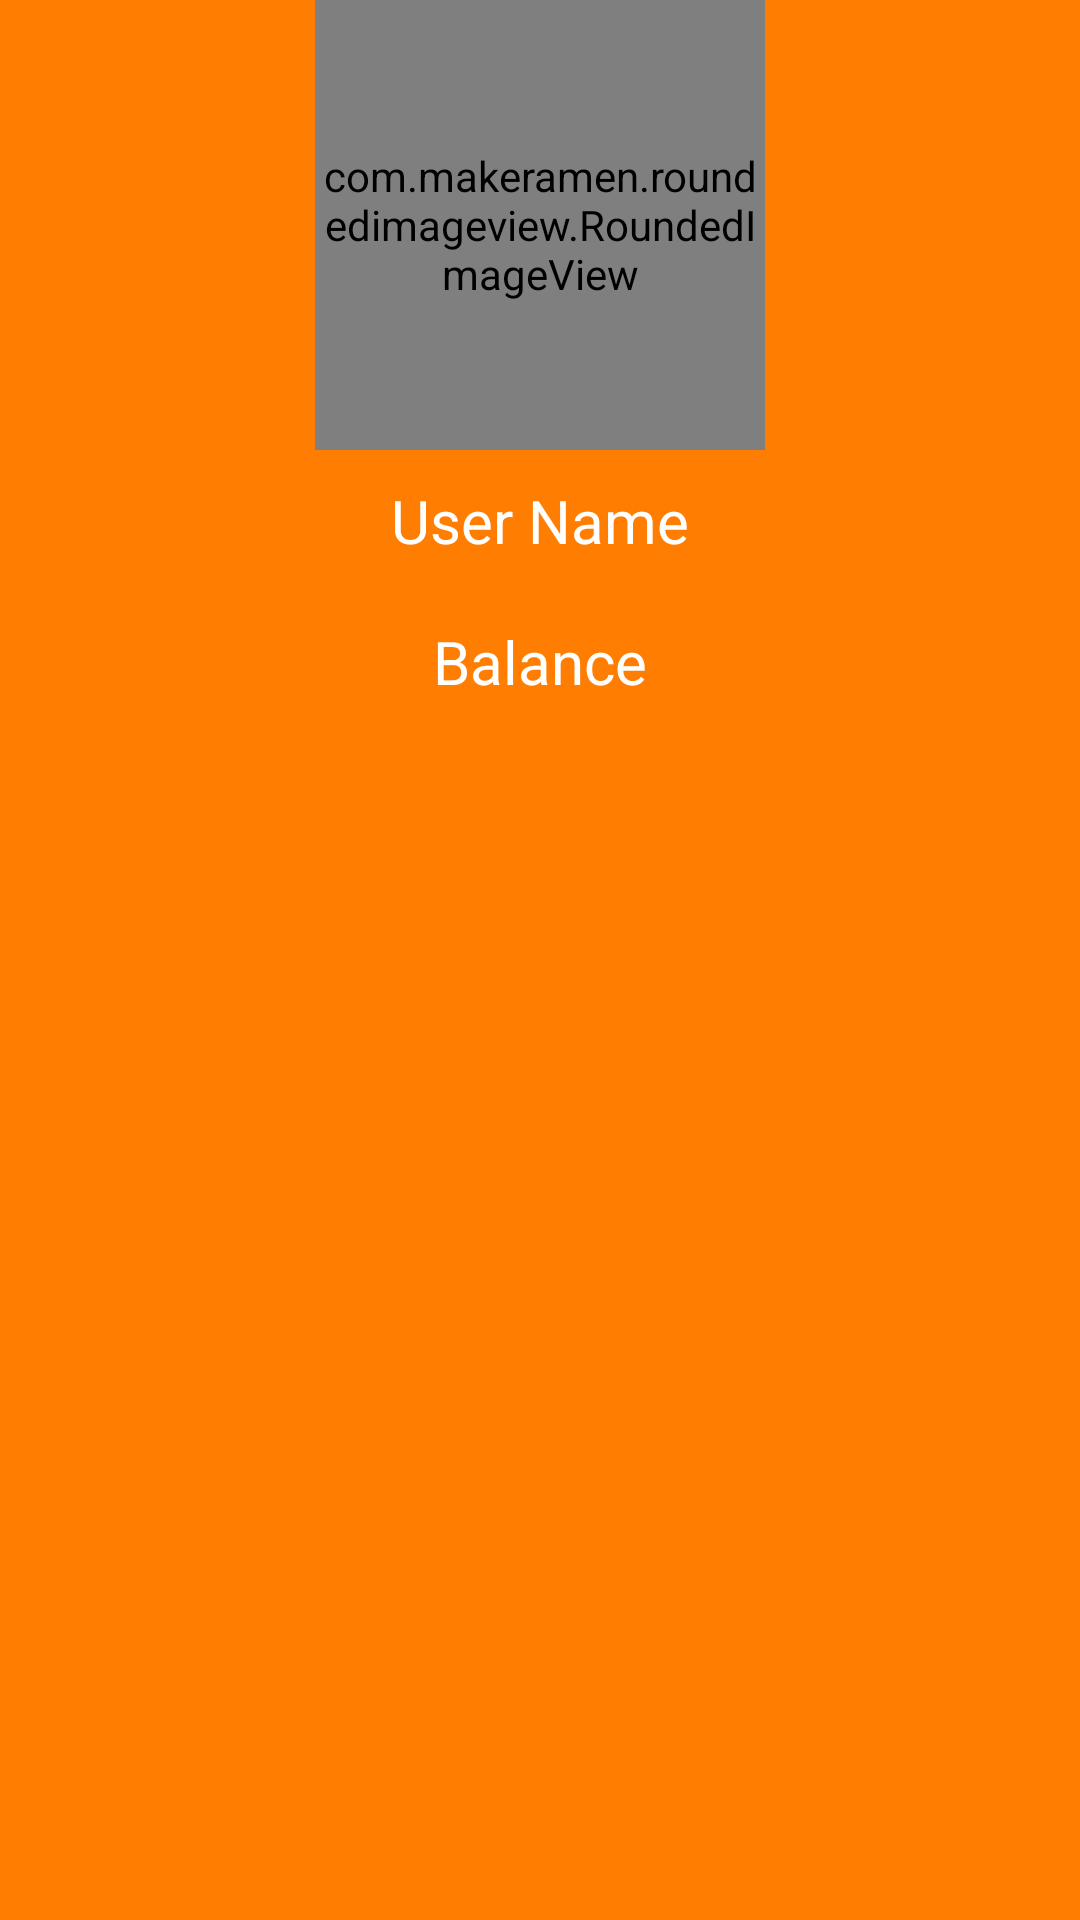

Reconstruct the res/layout file that produces this screen, plus the resources it refers to.
<!-- AndroidManifest.xml: application theme Theme.GarageOwner -->
<!-- res/layout/header_navigation.xml -->
<?xml version="1.0" encoding="utf-8"?>
<LinearLayout xmlns:android="http://schemas.android.com/apk/res/android"
    xmlns:app="http://schemas.android.com/apk/res-auto"
    android:layout_width="match_parent"
    android:layout_height="match_parent"
    android:background="@color/ORANGE_700"
    android:orientation="vertical"
    android:id="@+id/nav_header">

    <com.makeramen.roundedimageview.RoundedImageView
        android:id="@+id/img_profile"
        android:layout_width="150dp"
        android:layout_height="150dp"
        android:layout_gravity="center"
        android:scaleType="centerCrop"
        android:src="@drawable/profile_icon"
        app:riv_oval="true" />

    <TextView
        android:id="@+id/user_name_nav"
        style="@style/txt_nav_txt"
        android:text="User Name" />

    <TextView
        android:id="@+id/user_balance"
        style="@style/txt_nav_txt"
        android:text="Balance" />
    <RadioGroup
        android:id="@+id/lang_select"
        android:layout_width="match_parent"
        android:layout_height="wrap_content"
        android:orientation="horizontal"
        android:gravity="center"
        app:layout_constraintTop_toBottomOf="@id/user_balance"
        android:visibility="gone"
        >

        <RadioButton
            android:id="@+id/arab_lang"
            android:layout_width="wrap_content"
            android:layout_height="wrap_content"
            android:layout_marginStart="12dp"
            android:layout_marginEnd="32dp"
            android:text="العربية"
            android:textColor="@color/white"
            android:textStyle="bold" />

        <RadioButton
            android:id="@+id/eng_lang"
            android:layout_width="wrap_content"
            android:layout_height="wrap_content"
            android:layout_marginStart="12dp"
            android:layout_marginEnd="32dp"
            android:text="english"
            android:textColor="@color/white"
            android:textStyle="bold" />
    </RadioGroup>

</LinearLayout>
<!-- resources referenced by this layout -->
<resources>
  <color name="ORANGE_700">#ff7d00</color>
  <color name="white">#FFFFFFFF</color>
  <style name="txt_nav_txt">
          <item name="android:layout_width">wrap_content</item>
          <item name="android:layout_height">wrap_content</item>
          <item name="android:layout_gravity">center</item>
          <item name="android:textColor">@color/white</item>
          <item name="android:padding">10dp</item>
          <item name="android:textSize">20sp</item>
      </style>
  <style name="Theme.GarageOwner" parent="Theme.MaterialComponents.DayNight.DarkActionBar">
          
          <item name="colorPrimary">@color/ORANGE_500</item>
          <item name="colorPrimaryVariant">@color/ORANGE_700</item>
          <item name="colorOnPrimary">@color/white</item>
          
          <item name="colorSecondary">@color/teal_200</item>
          <item name="colorSecondaryVariant">@color/teal_700</item>
          <item name="colorOnSecondary">@color/black</item>
          
          <item name="android:statusBarColor" tools:targetApi="l">?attr/colorPrimaryVariant</item>
          
      </style>
  <color name="ORANGE_500">#ff7d00</color>
  <color name="teal_200">#FF03DAC5</color>
  <color name="teal_700">#FF018786</color>
  <color name="black">#FF000000</color>
</resources>
